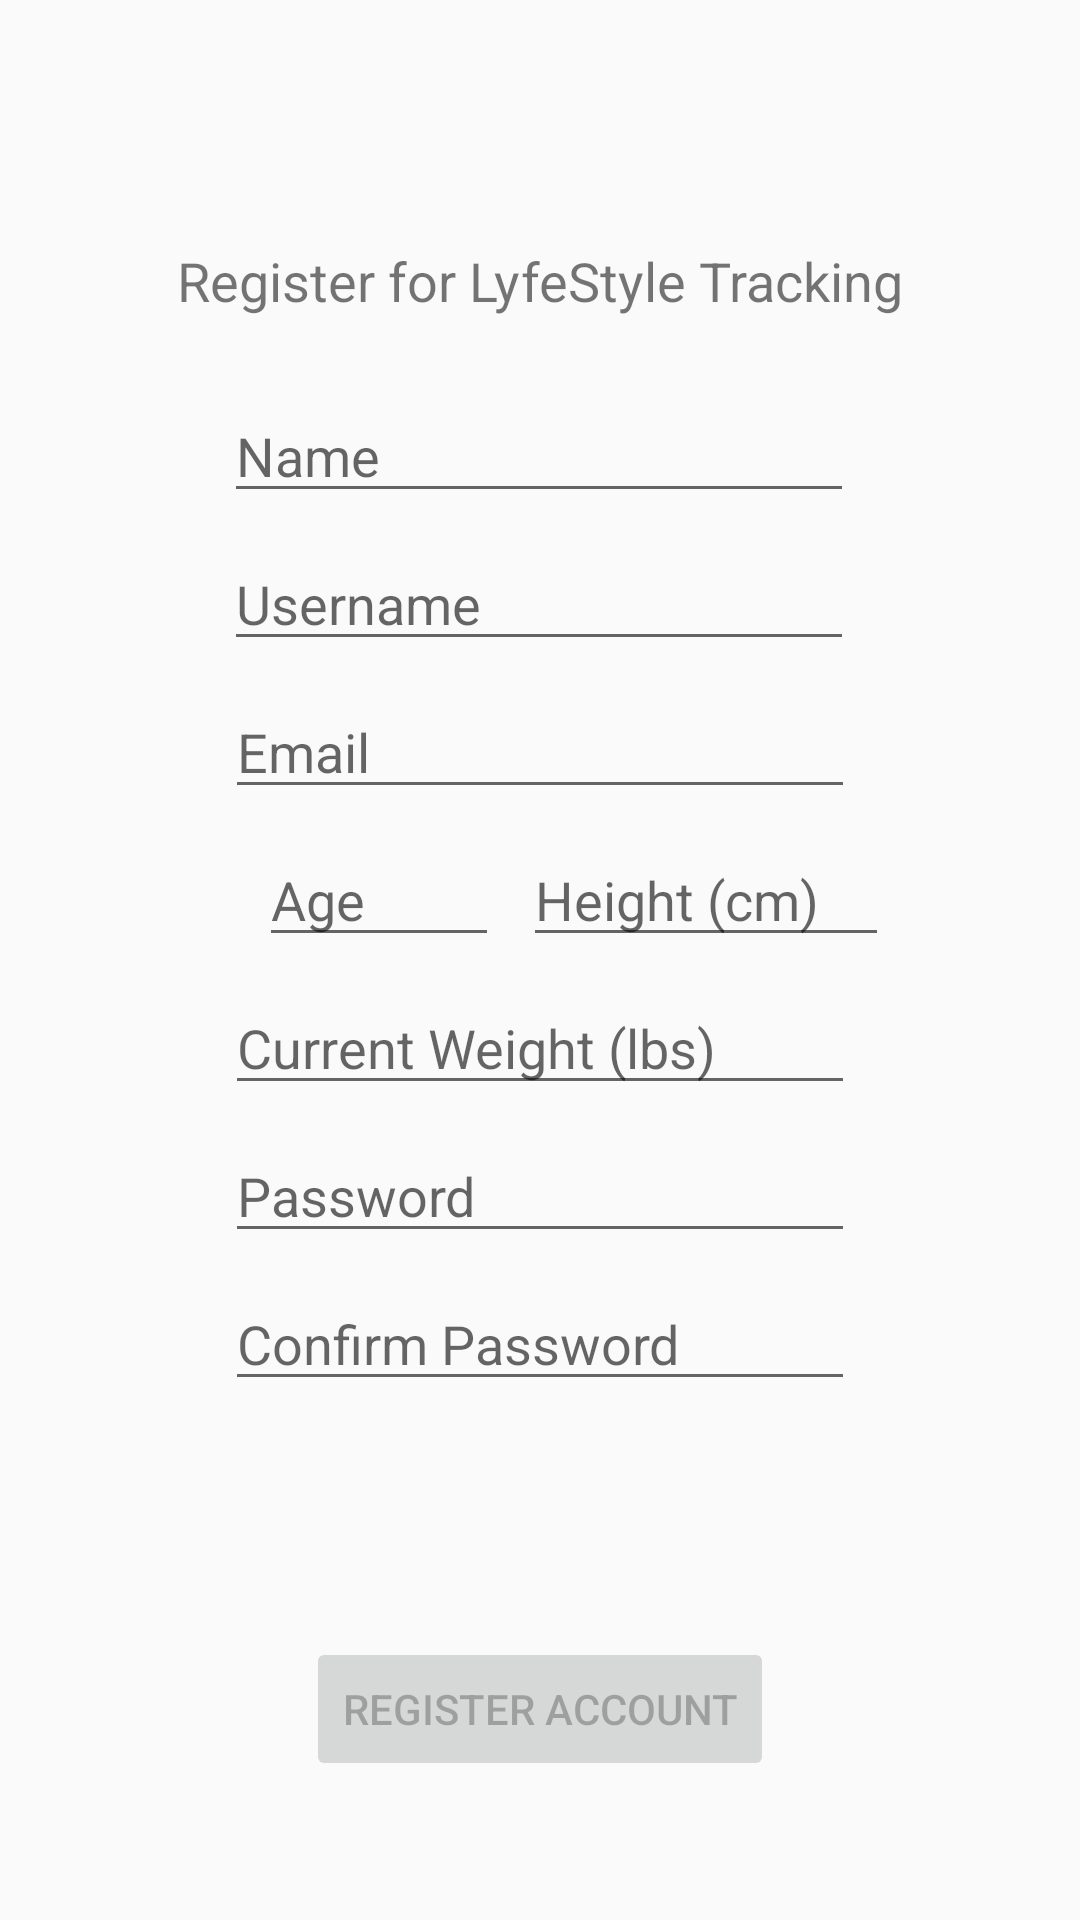

Produce the Android XML layout that renders to this screen, including the resource entries it uses.
<!-- AndroidManifest.xml: application theme AppTheme -->
<!-- res/layout/create_user_user.xml -->
<?xml version="1.0" encoding="utf-8"?>
<androidx.constraintlayout.widget.ConstraintLayout xmlns:android="http://schemas.android.com/apk/res/android"
    xmlns:app="http://schemas.android.com/apk/res-auto"
    xmlns:tools="http://schemas.android.com/tools"
    android:id="@+id/container"
    android:layout_width="match_parent"
    android:layout_height="match_parent"
    android:paddingLeft="@dimen/activity_horizontal_margin"
    android:paddingTop="@dimen/activity_vertical_margin"
    android:paddingRight="@dimen/activity_horizontal_margin"
    android:paddingBottom="@dimen/activity_vertical_margin"
    tools:context=".ui.login.CreateNewConsultant">

    <TextView
        android:id="@+id/textView4"
        android:layout_width="wrap_content"
        android:layout_height="wrap_content"
        android:text="@string/signupPrompt"
        android:textSize="18sp"
        app:layout_constraintBottom_toBottomOf="parent"
        app:layout_constraintEnd_toEndOf="parent"
        app:layout_constraintStart_toStartOf="parent"
        app:layout_constraintTop_toTopOf="parent"
        app:layout_constraintVertical_bias="0.112" />

    <EditText
        android:id="@+id/userName"
        android:layout_width="210dp"
        android:layout_height="wrap_content"
        android:layout_marginTop="8dp"
        android:autofillHints=""
        android:hint="@string/username"
        android:inputType="textEmailAddress"
        android:selectAllOnFocus="true"
        app:layout_constraintEnd_toEndOf="parent"
        app:layout_constraintHorizontal_bias="0.497"
        app:layout_constraintStart_toStartOf="parent"
        app:layout_constraintTop_toBottomOf="@+id/personName" />

    <EditText
        android:id="@+id/personName"
        android:layout_width="210dp"
        android:layout_height="wrap_content"
        android:layout_marginTop="24dp"
        android:autofillHints=""
        android:hint="@string/peopleName"
        android:inputType="textEmailAddress"
        android:selectAllOnFocus="true"
        app:layout_constraintEnd_toEndOf="parent"
        app:layout_constraintHorizontal_bias="0.497"
        app:layout_constraintStart_toStartOf="parent"
        app:layout_constraintTop_toBottomOf="@+id/textView4" />

    <EditText
        android:id="@+id/userEmail"
        android:layout_width="210dp"
        android:layout_height="wrap_content"
        android:layout_marginTop="8dp"
        android:autofillHints=""
        android:hint="@string/prompt_email"
        android:inputType="textEmailAddress"
        android:selectAllOnFocus="true"
        app:layout_constraintEnd_toEndOf="parent"
        app:layout_constraintHorizontal_bias="0.5"
        app:layout_constraintStart_toStartOf="parent"
        app:layout_constraintTop_toBottomOf="@+id/userName" />

    <EditText
        android:id="@+id/personAge"
        android:layout_width="80dp"
        android:layout_height="wrap_content"
        android:layout_marginTop="8dp"
        android:autofillHints=""
        android:hint="@string/person_age"
        android:inputType="numberSigned"
        android:selectAllOnFocus="true"
        app:layout_constraintEnd_toEndOf="parent"
        app:layout_constraintHorizontal_bias="0.283"
        app:layout_constraintStart_toStartOf="parent"
        app:layout_constraintTop_toBottomOf="@+id/userEmail" />

    <EditText
        android:id="@+id/personWeight"
        android:layout_width="210dp"
        android:layout_height="wrap_content"
        android:layout_marginTop="8dp"
        android:autofillHints=""
        android:hint="@string/person_weight"
        android:inputType="numberSigned"
        android:selectAllOnFocus="true"
        app:layout_constraintEnd_toEndOf="parent"
        app:layout_constraintHorizontal_bias="0.5"
        app:layout_constraintStart_toStartOf="parent"
        app:layout_constraintTop_toBottomOf="@+id/personHeight" />

    <EditText
        android:id="@+id/personHeight"
        android:layout_width="122dp"
        android:layout_height="wrap_content"
        android:layout_marginStart="8dp"
        android:layout_marginTop="8dp"
        android:autofillHints=""
        android:hint="@string/person_height"
        android:inputType="numberSigned"
        android:selectAllOnFocus="true"
        app:layout_constraintStart_toEndOf="@+id/personAge"
        app:layout_constraintTop_toBottomOf="@+id/userEmail" />

    <EditText
        android:id="@+id/password"
        android:layout_width="210dp"
        android:layout_height="wrap_content"
        android:layout_marginTop="8dp"
        android:autofillHints=""
        android:hint="@string/prompt_password"
        android:imeActionLabel="@string/action_sign_in_short"
        android:imeOptions="actionDone"
        android:inputType="textPassword"
        android:selectAllOnFocus="true"
        app:layout_constraintEnd_toEndOf="parent"
        app:layout_constraintHorizontal_bias="0.5"
        app:layout_constraintStart_toStartOf="parent"
        app:layout_constraintTop_toBottomOf="@+id/personWeight" />

    <Button
        android:id="@+id/registerButton"
        android:layout_width="wrap_content"
        android:layout_height="wrap_content"
        android:layout_gravity="start"
        android:enabled="false"
        android:text="@string/Sign_UP"
        app:layout_constraintBottom_toBottomOf="parent"
        app:layout_constraintEnd_toEndOf="parent"
        app:layout_constraintStart_toStartOf="parent"
        app:layout_constraintTop_toBottomOf="@+id/password2"
        app:layout_constraintVertical_bias="0.721" />

    <EditText
        android:id="@+id/password2"
        android:layout_width="210dp"
        android:layout_height="wrap_content"
        android:layout_marginTop="8dp"
        android:autofillHints=""
        android:hint="@string/Confirm_Password"
        android:imeActionLabel="@string/action_sign_in_short"
        android:imeOptions="actionDone"
        android:inputType="textPassword"
        android:selectAllOnFocus="true"
        app:layout_constraintEnd_toEndOf="parent"
        app:layout_constraintHorizontal_bias="0.5"
        app:layout_constraintStart_toStartOf="parent"
        app:layout_constraintTop_toBottomOf="@+id/password" />

</androidx.constraintlayout.widget.ConstraintLayout>
<!-- resources referenced by this layout -->
<resources>
  <dimen name="activity_horizontal_margin">16dp</dimen>
  <dimen name="activity_vertical_margin">16dp</dimen>
  <string name="Confirm_Password">Confirm Password</string>
  <string name="Sign_UP">Register Account</string>
  <string name="action_sign_in_short">Sign in</string>
  <string name="peopleName">Name</string>
  <string name="person_age">Age</string>
  <string name="person_height">Height (cm)</string>
  <string name="person_weight">Current Weight (lbs)</string>
  <string name="prompt_email">Email</string>
  <string name="prompt_password">Password</string>
  <string name="signupPrompt">Register for LyfeStyle Tracking</string>
  <string name="username">Username</string>
  <style name="AppTheme" parent="Theme.AppCompat.Light.DarkActionBar">
          
          <item name="colorPrimary">@color/colorPrimary</item>
          <item name="colorPrimaryDark">@color/colorPrimaryDark</item>
          <item name="colorAccent">@color/colorAccent</item>
      </style>
  <color name="colorPrimary">#85A0AD</color>
  <color name="colorPrimaryDark">#678998</color>
  <color name="colorAccent">#AD9285</color>
</resources>
